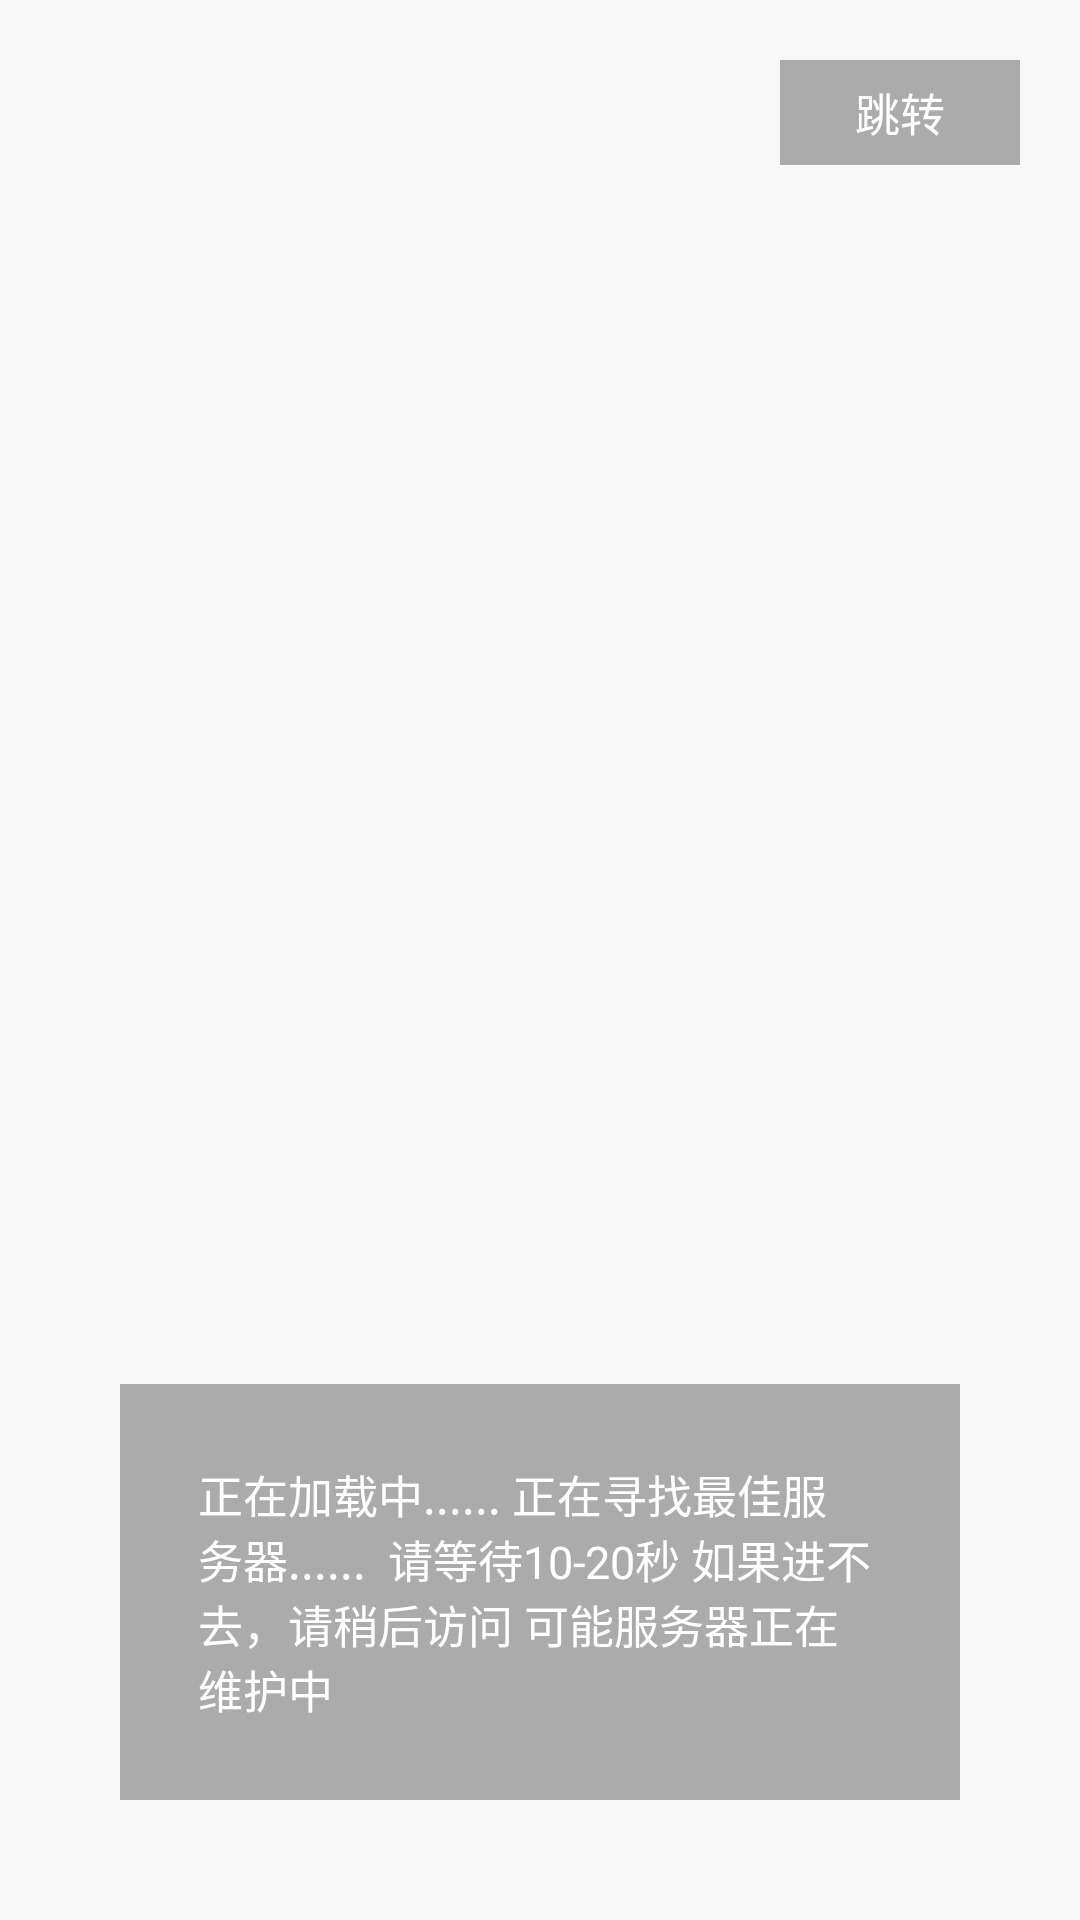

Write the Android layout XML for this screen, with the resource values it uses.
<!-- AndroidManifest.xml: activity theme AppTheme.NoActionBar.NoTitle_FullScreen -->
<!-- res/layout/activity_splash.xml -->
<?xml version="1.0" encoding="utf-8"?>
<RelativeLayout xmlns:android="http://schemas.android.com/apk/res/android"
                android:id="@+id/relativelayout_welcome"
                android:layout_width="match_parent"
                android:layout_height="match_parent">

    <ImageView
        android:id="@+id/splashImg"
        android:layout_width="match_parent"
        android:layout_height="match_parent"
        android:scaleType="centerCrop"
        android:src="@drawable/bg_splash"/>

    <Button
        android:id="@+id/btnSkin"
        android:layout_width="80dp"
        android:layout_height="35dp"
        android:layout_alignParentRight="true"
        android:layout_marginRight="20dp"
        android:layout_marginTop="20dp"
        android:background="#50000000"
        android:gravity="center"
        android:text="跳转"
        android:textColor="@android:color/white"
        android:textSize="15sp"/>

    <TextView
        android:id="@+id/tvBug"
        android:layout_width="wrap_content"
        android:layout_height="wrap_content"
        android:layout_alignParentBottom="true"
        android:layout_centerHorizontal="true"
        android:layout_margin="40dp"
        android:background="#50000000"
        android:padding="26dp"
        android:text="正在加载中......
正在寻找最佳服务器......

请等待10-20秒
如果进不去，请稍后访问
可能服务器正在维护中"
        android:textColor="@android:color/white"
        android:textSize="15sp"/>
</RelativeLayout>
<!-- resources referenced by this layout -->
<resources>
  <style name="AppTheme.NoActionBar.NoTitle_FullScreen">
          <item name="android:windowNoTitle">true</item>
          <item name="android:windowFullscreen">true</item>
      </style>
</resources>
